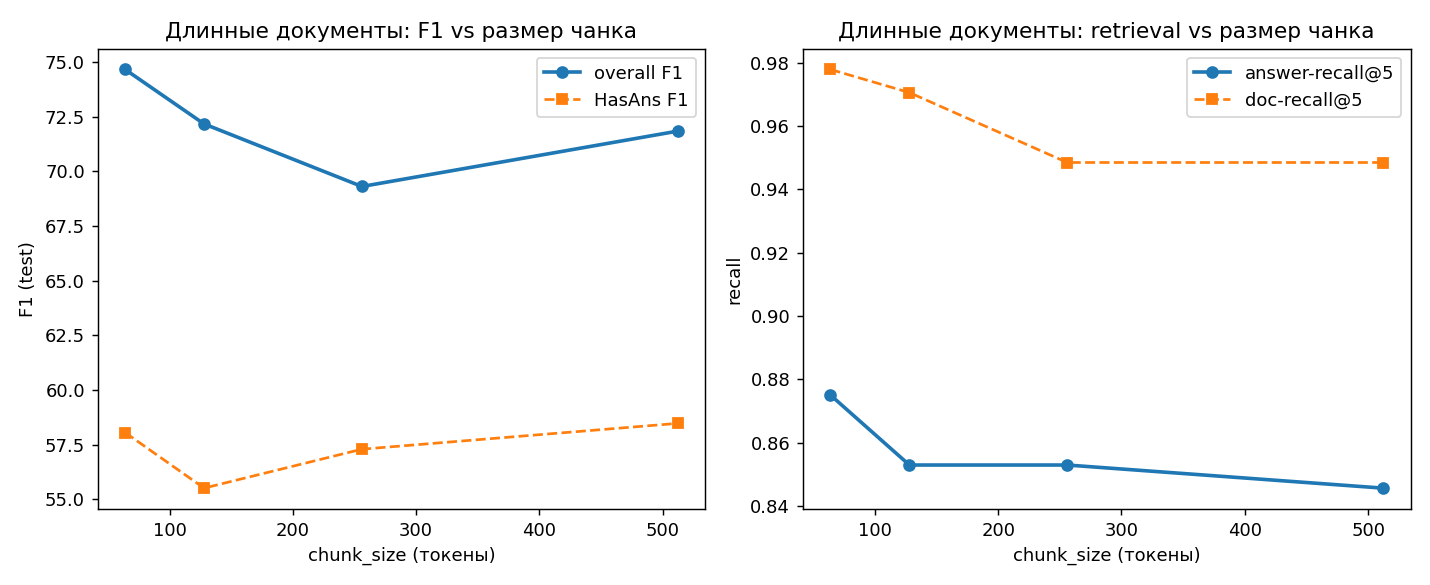

The data file committed next to this chart (first rows):
chunk_size, overlap, n_chunks, docs_split, answer_recall@k, doc_recall@k, EM, F1, HasAns_F1, NoAns_F1, tau*, latency_ms/q, top_k, n_test, n_answerable_test, n_docs, doc_tokens_median, doc_tokens_min, doc_tokens_max
64, 16, 4965, 35/35, 0.875, 0.9779, 73.67, 74.66, 58.06, 88.41, -9.559, 181.0, 5, 300, 136, 35, 5294, 2935, 13108
128, 32, 3005, 35/35, 0.8529, 0.9706, 71.33, 72.17, 55.52, 85.98, -9.198, 217.9, 5, 300, 136, 35, 5294, 2935, 13108
256, 64, 1273, 35/35, 0.8529, 0.9485, 67.67, 69.31, 57.3, 79.27, -5.32, 371.0, 5, 300, 136, 35, 5294, 2935, 13108
512, 128, 571, 35/35, 0.8456, 0.9485, 70.67, 71.84, 58.48, 82.93, -1.66, 544.1, 5, 300, 136, 35, 5294, 2935, 13108
